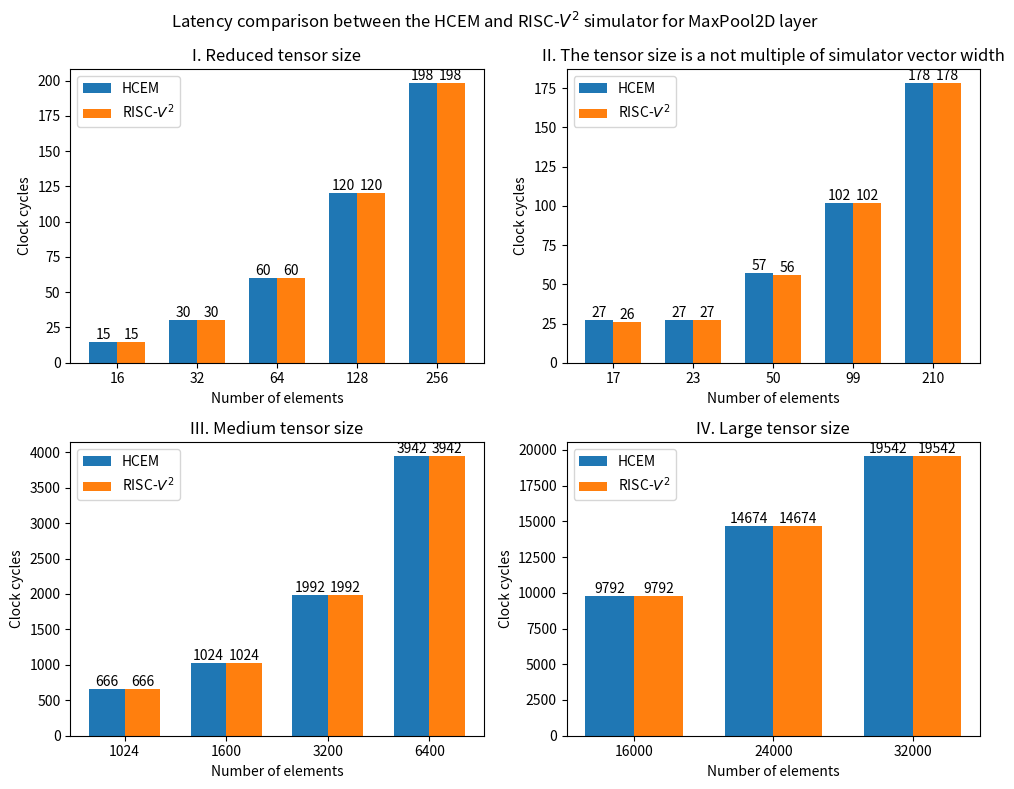

The matplotlib source for this figure:
import matplotlib.pyplot as plt
import numpy as np

# Sample data for the two models
input_dim = [16, 32, 64, 128, 256]
model     = [15, 30, 60, 120, 198]
simulator = [15, 30, 60, 120, 198]

# Set the width of the bars
bar_width = 0.35

# Create subplots
fig, ax = plt.subplots(2, 2, figsize = (10, 8))

# Create bar plots for the two models
hcem =ax[0,0].bar(np.arange(len(input_dim)), model, bar_width, label="HCEM")
sim =ax[0,0].bar(np.arange(len(input_dim)) + bar_width, simulator, bar_width, label="RISC-$V^2$")

# Add labels above each bar
for i in range(len(input_dim)):
   ax[0,0].text(i, model[i], str(model[i]), ha="center", va="bottom")
   ax[0,0].text(i + bar_width, simulator[i], str(simulator[i]), ha="center", va="bottom")


# Customize the plot
ax[0,0].set_xlabel("Number of elements")
ax[0,0].set_ylabel("Clock cycles")
ax[0,0].title.set_text("I. Reduced tensor size")
ax[0,0].set_xticks(np.arange(len(input_dim)) + bar_width / 2)
ax[0,0].set_xticklabels(input_dim)
ax[0,0].legend()
####################################################################################################################

# Sample data for the two models
input_dim = [17, 23, 50, 99, 210]
model     = [27, 27, 57, 102, 178]
simulator = [26, 27, 56, 102, 178]

hcem =ax[0,1].bar(np.arange(len(input_dim)), model, bar_width, label="HCEM")
sim =ax[0,1].bar(np.arange(len(input_dim)) + bar_width, simulator, bar_width, label="RISC-$V^2$")

# Add labels above each bar
for i in range(len(input_dim)):
   ax[0,1].text(i, model[i], str(model[i]), ha="center", va="bottom")
   ax[0,1].text(i + bar_width, simulator[i], str(simulator[i]), ha="center", va="bottom")


# Customize the plot
ax[0,1].set_xlabel("Number of elements")
ax[0,1].set_ylabel("Clock cycles")
ax[0,1].title.set_text("II. The tensor size is a not multiple of simulator vector width")
ax[0,1].set_xticks(np.arange(len(input_dim)) + bar_width / 2)
ax[0,1].set_xticklabels(input_dim)
ax[0,1].legend()
####################################################################################################################

# Sample data for the two models
input_dim = [1024, 1600, 3200, 6400]
model     = [ 666, 1024, 1992, 3942]
simulator = [ 666, 1024, 1992, 3942]

hcem =ax[1,0].bar(np.arange(len(input_dim)), model, bar_width, label="HCEM")
sim =ax[1,0].bar(np.arange(len(input_dim)) + bar_width, simulator, bar_width, label="RISC-$V^2$")

# Add labels above each bar
for i in range(len(input_dim)):
   ax[1,0].text(i, model[i], str(model[i]), ha="center", va="bottom")
   ax[1,0].text(i + bar_width, simulator[i], str(simulator[i]), ha="center", va="bottom")


# Customize the plot
ax[1,0].set_xlabel("Number of elements")
ax[1,0].set_ylabel("Clock cycles")
ax[1,0].title.set_text("III. Medium tensor size")
ax[1,0].set_xticks(np.arange(len(input_dim)) + bar_width / 2)
ax[1,0].set_xticklabels(input_dim)
ax[1,0].legend()
####################################################################################################################

# Sample data for the two models
input_dim = [16000, 24000, 32000]
model     = [9792, 14674, 19542]
simulator = [9792, 14674, 19542]

hcem =ax[1,1].bar(np.arange(len(input_dim)), model, bar_width, label="HCEM")
sim =ax[1,1].bar(np.arange(len(input_dim)) + bar_width, simulator, bar_width, label="RISC-$V^2$")

# Add labels above each bar
for i in range(len(input_dim)):
   ax[1,1].text(i, model[i], str(model[i]), ha="center", va="bottom")
   ax[1,1].text(i + bar_width, simulator[i], str(simulator[i]), ha="center", va="bottom")


# Customize the plot
ax[1,1].set_xlabel("Number of elements")
ax[1,1].set_ylabel("Clock cycles")
ax[1,1].title.set_text("IV. Large tensor size")
ax[1,1].set_xticks(np.arange(len(input_dim)) + bar_width / 2)
ax[1,1].set_xticklabels(input_dim)
ax[1,1].legend()
####################################################################################################################
plt.suptitle("Latency comparison between the HCEM and RISC-$V^2$ simulator for MaxPool2D layer")

# Show the plot
plt.tight_layout()
plt.show()
